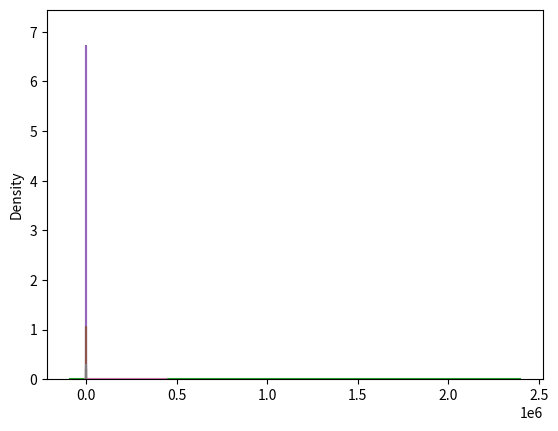

Write the Python code that produced this figure.
import matplotlib.pyplot as plt
import seaborn as sns
import numpy as np
%matplotlib inline
samples = np.random.normal(loc=10, scale=2, size=10000)
sns.distplot(samples)

s = samples[samples > 0] + 1
sns.distplot(s)

from scipy.stats import skew
new = s ** 5
sns.distplot(new)
print("skew:", skew(new))

from scipy.stats import boxcox_normmax, boxcox
lamda = boxcox_normmax(new)
print(lamda)
new2 = boxcox(new, lamda)
sns.distplot(new2)
print(skew(new2))

new = s ** (1/5)
sns.distplot(new)
print("skew:", skew(new))

lamda = boxcox_normmax(new)
print(lamda)
new2 = boxcox(new, lamda)
sns.distplot(new2)
print(skew(new2))

new = np.power(2, s)
sns.distplot(new)
print("skew:", skew(new))

import numpy as np
lamda = boxcox_normmax(new)
print(lamda)
# new2 = boxcox(new, lamda)
new2 = np.log(new)
sns.distplot(new2)
print(skew(new2))